2-way image classification set "processed" from GitHub (imane-mbarek/projet_CV); label vocabulary: drowning, normal.

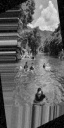
Label: drowning

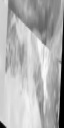
Label: normal

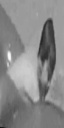
Label: normal

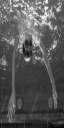
Label: drowning

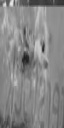
Label: normal

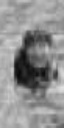
Label: drowning
